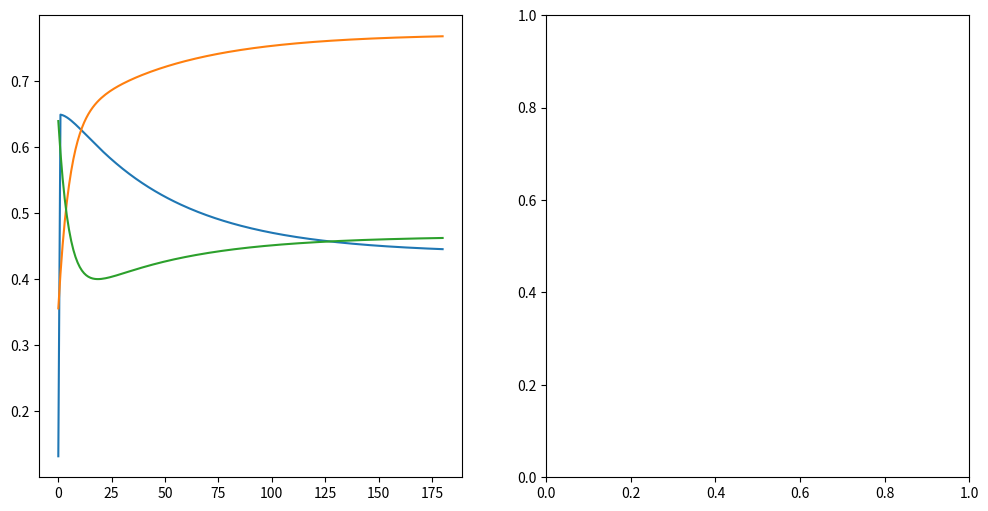

Generate this figure with matplotlib:
import math
import random
import numpy as np
import matplotlib.pyplot as plt

def I_calculate(PN, PJ):
    # calculate interference Ii
    I = [0 for _ in range(MD)]
    for i in range(MD):
        tmp = 0
        for n in range(N):
            if n != i:
                tmp += PN[n] / Loss[n][i]
        for j in range(J):
            tmp += PJ[j] / Loss[4 + j][i]
        I[i] = tmp
    return I


def uN_calculate(PN, I):
    RN = [0 for _ in range(N)]
    uN = [0 for _ in range(N)]
    for i in range(N):
        # print(Loss[i][i], sigma2, I[i])
        RN[i] = Bandwidth * math.log(1 + PN[i] / (Loss[i][i] * (sigma2 + I[i])), 2)
        # print(RN[i])
        uN[i] = round(RN[i] - E * PN[i], 3)
        # print(uN[i])
    return RN, uN


def Best_response(PN, PJ, rounds):
    for t in range(rounds):
        print(PN)
        I = I_calculate(PN, PJ)
        RN, uN = uN_calculate(PN, I)
        # print("干扰", I)
        # print("速率", RN)
        # print("效用", uN)

        # 迭代顺序不影响结果
        # for i in range(N - 1, -1, -1):
        #     # print(Loss[i][i] *(sigma2 + I[i]))
        #     PN[i] = min(max(Bandwidth / E - Loss[i][i] * (sigma2 + I[i]), 0), P_max)
        #     I = I_calculate(PN, PJ)
        for i in range(N):
            # print("最值", Loss[i][i] * (sigma2 + I[i]))
            PN[i] = min(max(Bandwidth / E - Loss[i][i] * (sigma2 + I[i]), 0), P_max)
            I = I_calculate(PN, PJ)
        return PN

N, J = 3, 2  # UAV BSs and jammers
MD = N
P_max = 1  # max transmission power
Bandwidth = 0.5e6  # Hz
n0 = -170  # dBm/Hz 计算得到的白噪声功率近似为0
sigma2 = pow(10, n0 * Bandwidth / 10) * 0.001  # W
a, b = 11.95, 0.14
uNLoS, uLoS = 23, 3  # dB
fc = 2000  # carrier frequency Hz
c = 3e8  # light speed m/s
H = 150  # Height m

uNloS, uLoS = pow(10, uNLoS / 10), pow(10, uLoS / 10)
Ko = (4 * math.pi * fc / c) ** 2

Nxy = [(25, 25), (25, 75), (75, 25), (75, 75)]
Jxy = [(25, 50), (75, 50)]
MDxy = [(36, 18), (24, 52), (54, 33), (81, 94)]

Loss = [[0 for _ in range(N)] for _ in range(N + J)]

# compute the loss between UAV BSs and MDs
# for i in range(N):
#     for j in range(MD):
#         Ni, MDj = Nxy[i], MDxy[j]
#         dij = (Ni[0] - MDj[0], Ni[1] - MDj[1])  # 2D vector
#         Dij2 = H ** 2 + dij[0] ** 2 + dij[1] ** 2  # distance square between UAV BS i and MD j
#         theta_ij = math.asin(H / math.sqrt(Dij2))  # angle
#         PLoS = 1 / (1 + a * math.exp(-b * (theta_ij - a)))
#         PNLoS = 1 - PLoS
#         Loss[i][j] = Ko * Dij2 * (uNLoS * PNLoS + uLoS * PLoS)
#
# # compute the loss between Jammers and MDs
# for i in range(J):
#     for j in range(MD):
#         Ji, MDj = Jxy[i], MDxy[j]
#         dij = (Ji[0] - MDj[0], Ji[1] - MDj[1])  # 2D vector
#         Dij2 = H ** 2 + dij[0] ** 2 + dij[1] ** 2  # distance square between UAV BS i and MD j
#         theta_ij = math.asin(H / math.sqrt(Dij2))  # angle
#         PLoS = 1 / (1 + a * math.exp(-b * (theta_ij - a)))
#         PNLoS = 1 - PLoS
#         Loss[N + i][j] = Ko * Dij2 * (uNLoS * PNLoS + uLoS * PLoS)
#
# print(Loss)
Loss = [[3776071953.5462384, 3685714309.525074, 3713654933.068316, 4826858139.903481],
        [4106432277.427634, 3653755103.2599854, 3984617028.24047, 4126651629.719391],
        [3819717104.7990537, 4100063794.523541, 3649757438.1855006, 4333580923.156441],
        [4329283766.372562, 4068219975.751717, 3920903631.1161523, 3632477833.380001],
        [3751949385.2653327, 3569275009.1528945, 3749556634.9107757, 4377347096.690601],
        [3975061010.9144645, 3984617028.24047, 3685714309.525074, 3883782305.5850515]]


# for i in range(N + J):
#     for j in range(N):
#         Loss[i][j] = 0.001 * random.random()
#
# print(Loss)

# PN = np.random.uniform(0, P_max, N)
# PJ = np.random.uniform(0, P_max, J)

# PN = [0.13217978, 0.75608464, 0.63966809, 0.31077573]
PN = [0.13217978, 0.35608464, 0.63966809]
# PN = [0.83217978, 0.55608464, 0.63966809]
PJ = [0.899520962, 0.86197976]


E = 0.3 * 0.5e6  # energy cost


I = I_calculate(PN, PJ)  # calculate interference
RN, uN = uN_calculate(PN, I)  # calculate utility
print("干扰", I)
print("功率", PN)
print("接收功率")
for i in range(N):
    print(PN[i] / Loss[i][i], end=' ')
print()
print("速率", RN)
print("效用", uN)

print("最佳响应迭代----------------------------------------")
y1, Y1 = [], []
y2, Y2 = [], []
y3, Y3 = [], []
T = 180
for t in range(T):
    print(PN)
    y1.append(PN[0])
    y2.append(PN[1])
    y3.append(PN[2])

    I = I_calculate(PN, PJ)
    RN, uN = uN_calculate(PN, I)

    Y1.append(uN[0])
    Y2.append(uN[1])
    Y3.append(uN[2])

    print("干扰", I)
    # print("速率", RN)
    # print("效用", uN)

    #迭代顺序不影响结果
    # for i in range(N - 1, -1, -1):
    #     # print(Loss[i][i] *(sigma2 + I[i]))
    #     PN[i] = min(max(Bandwidth / E - Loss[i][i] * (sigma2 + I[i]), 0), P_max)
    #     I = I_calculate(PN, PJ)
    for i in range(N):
        print("最值", Loss[i][i] * (sigma2 + I[i]))
        PN[i] = min(max(Bandwidth / E - Loss[i][i] * (sigma2 + I[i]), 0), P_max)
        I = I_calculate(PN, PJ)



print("验证纳什均衡特性---------------------(失败，效果不明显")
# 对于图一，偏离N1的动作

fig, ax = plt.subplots(1, 2, figsize=(12, 6), dpi=300)
x = np.linspace(0, T, T)
ax[0].plot(x, y1)
ax[0].plot(x, y2)
ax[0].plot(x, y3)
fig.show()

